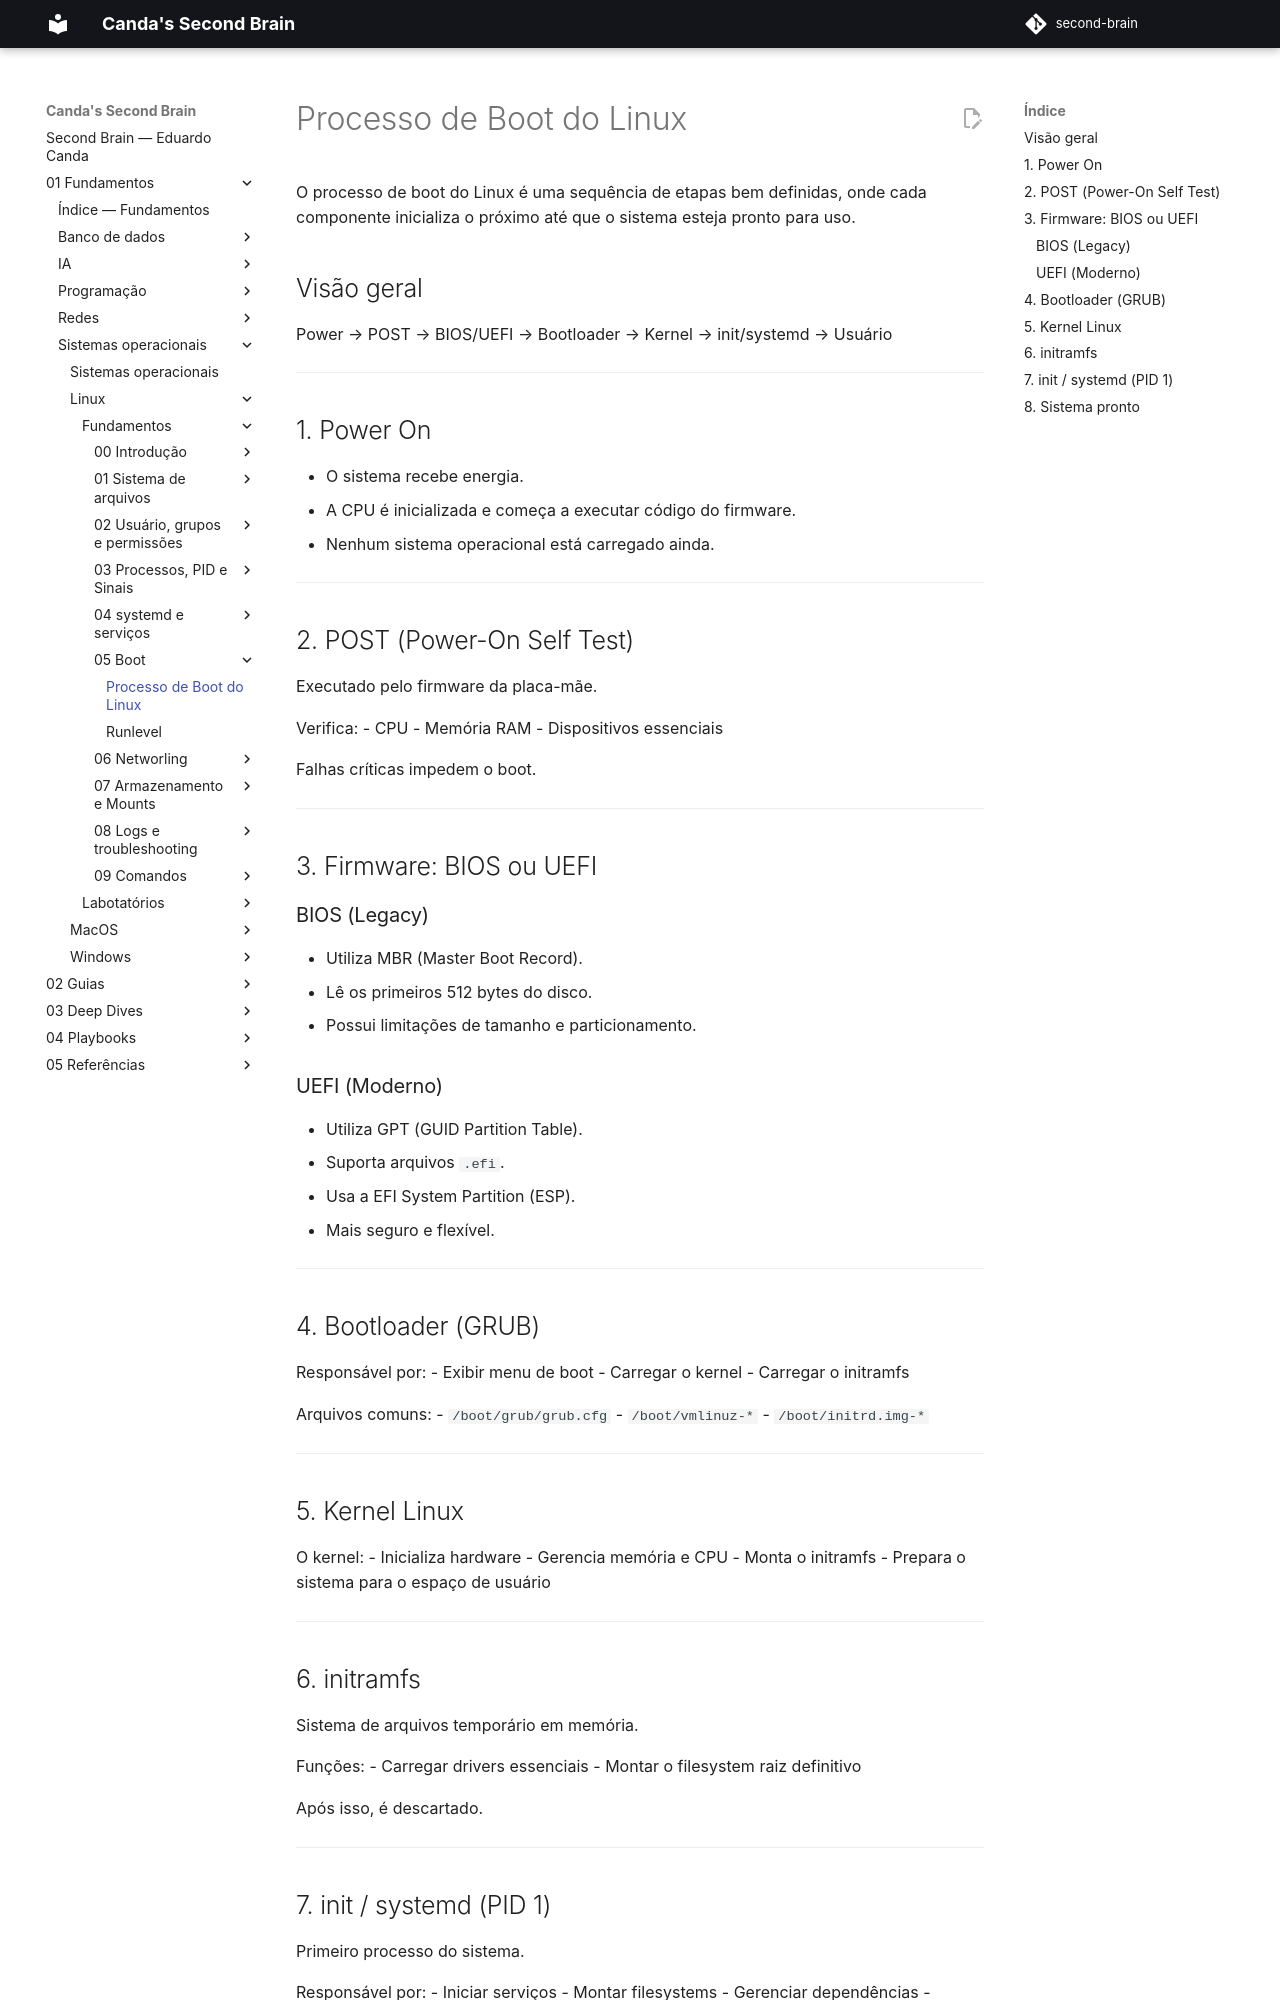

repository: EduardoCanda/second-brain · page: 01 - Fundamentos/Sistemas operacionais/Linux/Fundamentos/05 - Boot/Processo de boot no Linux/index.html · generator: mkdocs

# Processo de Boot do Linux

O processo de boot do Linux é uma sequência de etapas bem definidas, onde cada componente inicializa o próximo até que o sistema esteja pronto para uso.

## Visão geral
Power → POST → BIOS/UEFI → Bootloader → Kernel → init/systemd → Usuário

---

## 1. Power On

- O sistema recebe energia.
- A CPU é inicializada e começa a executar código do firmware.
- Nenhum sistema operacional está carregado ainda.

---

## 2. POST (Power-On Self Test)

Executado pelo firmware da placa-mãe.

Verifica:
- CPU
- Memória RAM
- Dispositivos essenciais

Falhas críticas impedem o boot.

---

## 3. Firmware: BIOS ou UEFI

### BIOS (Legacy)

- Utiliza MBR (Master Boot Record).
- Lê os primeiros 512 bytes do disco.
- Possui limitações de tamanho e particionamento.

### UEFI (Moderno)

- Utiliza GPT (GUID Partition Table).
- Suporta arquivos `.efi`.
- Usa a EFI System Partition (ESP).
- Mais seguro e flexível.

---

## 4. Bootloader (GRUB)

Responsável por:
- Exibir menu de boot
- Carregar o kernel
- Carregar o initramfs

Arquivos comuns:
- `/boot/grub/grub.cfg`
- `/boot/vmlinuz-*`
- `/boot/initrd.img-*`

---

## 5. Kernel Linux

O kernel:
- Inicializa hardware
- Gerencia memória e CPU
- Monta o initramfs
- Prepara o sistema para o espaço de usuário

---

## 6. initramfs

Sistema de arquivos temporário em memória.

Funções:
- Carregar drivers essenciais
- Montar o filesystem raiz definitivo

Após isso, é descartado.

---
